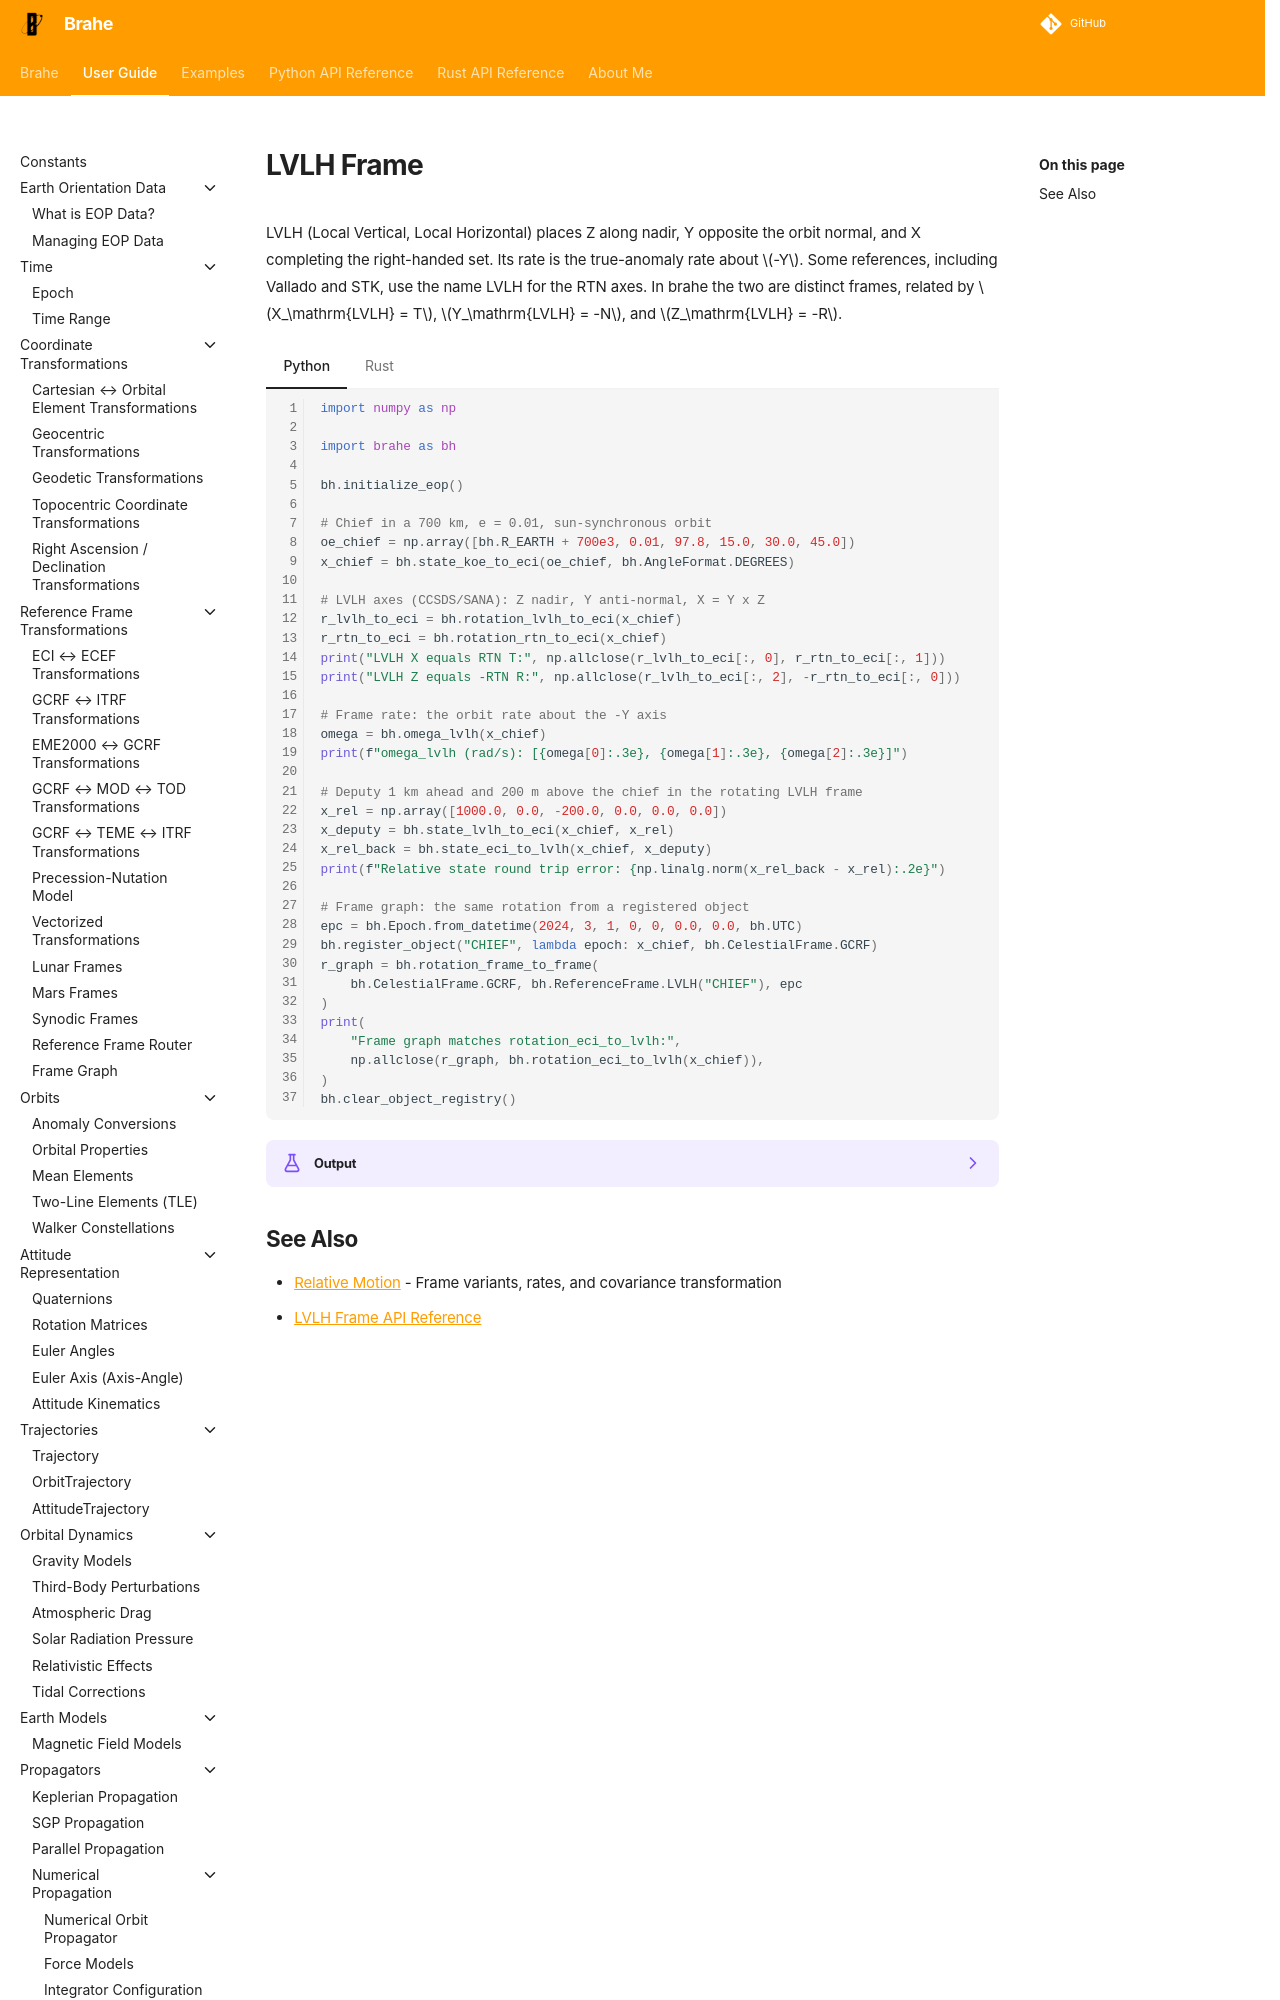

repository: duncaneddy/brahe · page: latest/learn/relative_motion/lvlh_frame.html · generator: mkdocs

# LVLH Frame

LVLH (Local Vertical, Local Horizontal) places Z along nadir, Y opposite the orbit normal, and X completing the right-handed set. Its rate is the true-anomaly rate about $-Y$. Some references, including Vallado and STK, use the name LVLH for the RTN axes. In brahe the two are distinct frames, related by $X_\mathrm{LVLH} = T$, $Y_\mathrm{LVLH} = -N$, and $Z_\mathrm{LVLH} = -R$.
